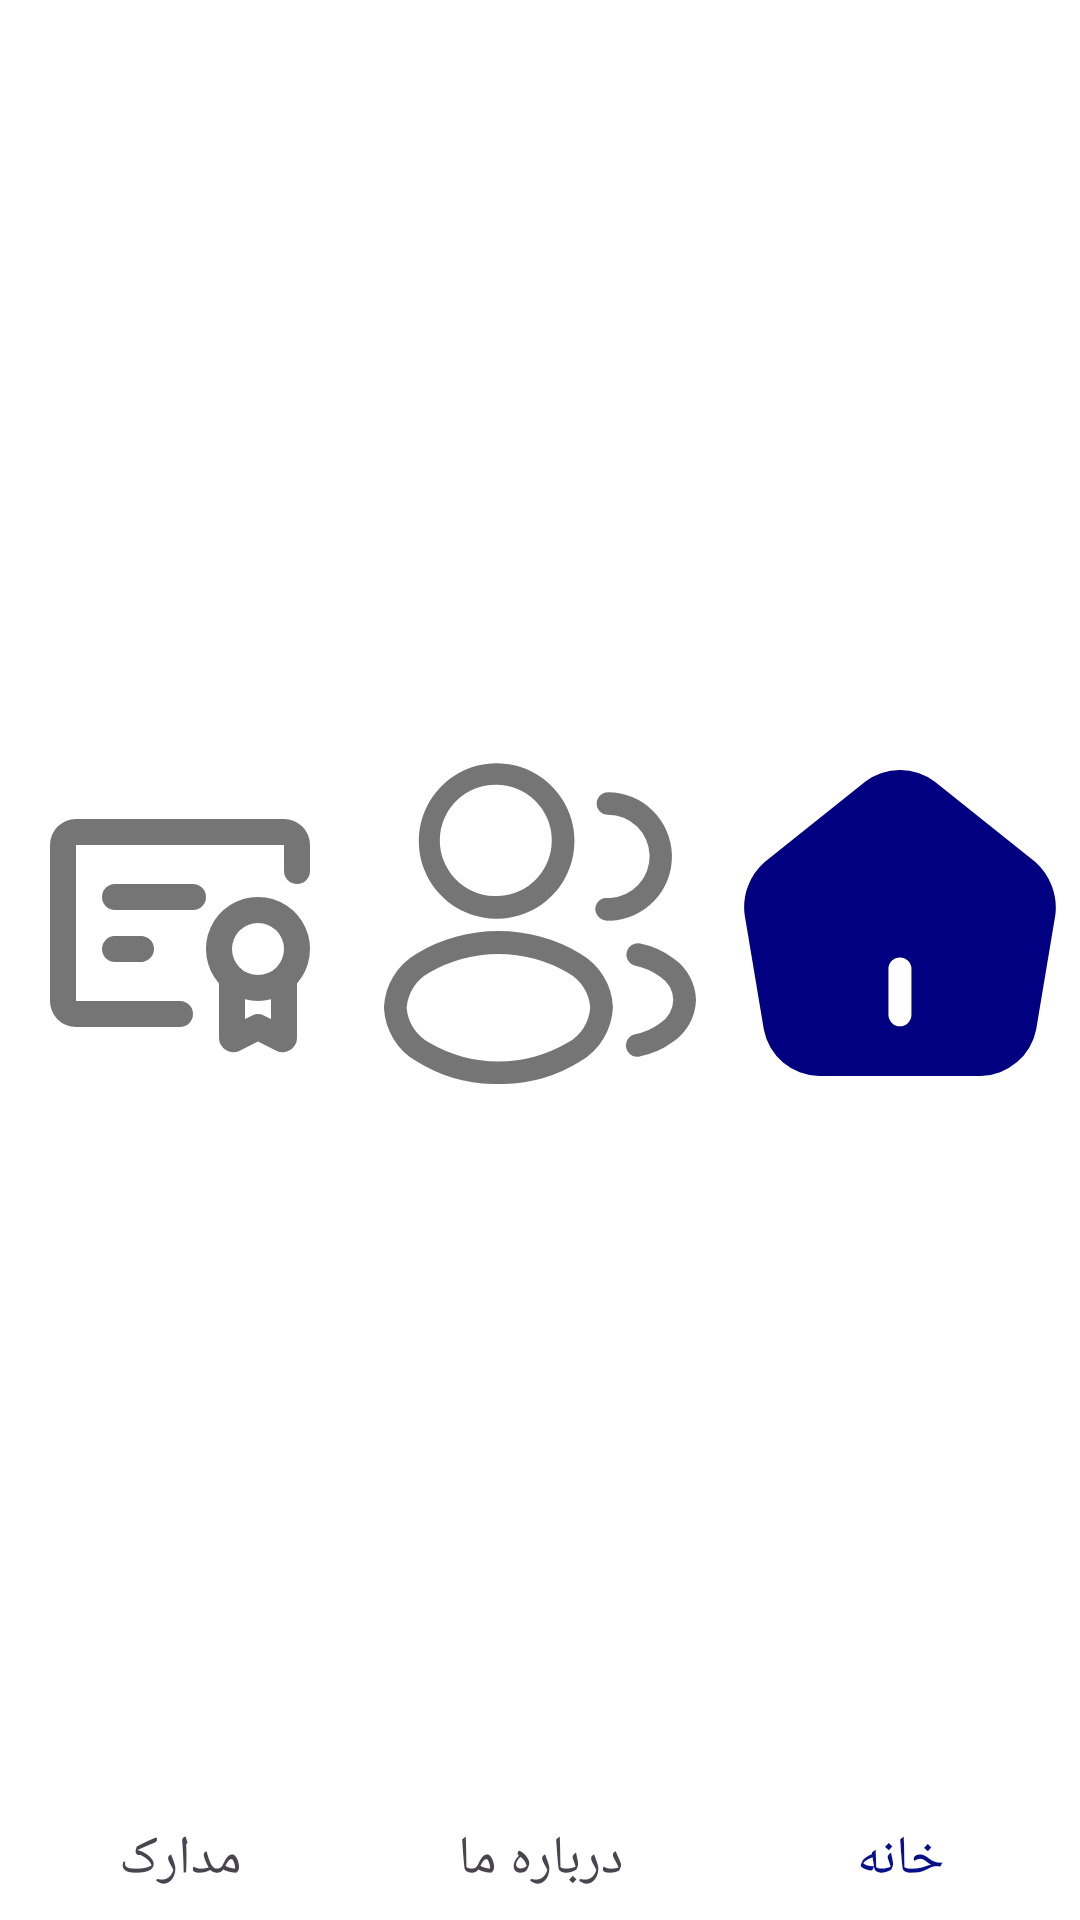

Produce the Android XML layout that renders to this screen, including the resource entries it uses.
<!-- AndroidManifest.xml: application theme Theme.Daneshjooyar -->
<!-- res/layout/custom_nav.xml -->
<?xml version="1.0" encoding="utf-8"?>
<androidx.constraintlayout.widget.ConstraintLayout xmlns:android="http://schemas.android.com/apk/res/android"
    xmlns:app="http://schemas.android.com/apk/res-auto"
    android:background="@color/white"
    android:layout_width="match_parent"
    android:layout_height="70dp">

    <View
        android:id="@+id/document"
        android:layout_width="0dp"
        android:layout_height="0dp"
        android:layout_margin="8dp"
        app:srcCompat="@drawable/ic_document"
        app:layout_constraintBottom_toBottomOf="parent"
        app:layout_constraintStart_toStartOf="parent"
        app:layout_constraintEnd_toStartOf="@+id/about_us"
        app:layout_constraintTop_toTopOf="parent"/>

    <View
        android:id="@+id/about_us"
        android:layout_width="0dp"
        android:layout_height="0dp"
        android:layout_margin="8dp"
        android:padding="8dp"
        app:srcCompat="@drawable/ic_about_as"
        app:layout_constraintBottom_toBottomOf="parent"
        app:layout_constraintStart_toEndOf="@+id/document"
        app:layout_constraintEnd_toStartOf="@+id/home"
        app:layout_constraintTop_toTopOf="parent"/>

    <View
        android:id="@+id/home"
        android:layout_width="0dp"
        android:layout_height="0dp"
        android:layout_margin="8dp"
        android:padding="8dp"
        app:layout_constraintBottom_toBottomOf="parent"
        app:layout_constraintEnd_toEndOf="parent"
        app:layout_constraintStart_toEndOf="@+id/about_us"
        app:layout_constraintTop_toTopOf="parent"
        app:srcCompat="@drawable/ic_home_active" />

    <androidx.appcompat.widget.AppCompatImageView
        android:id="@+id/ic_document"
        android:layout_width="0dp"
        android:layout_height="0dp"
        app:layout_constraintBottom_toTopOf="@+id/txt_document"
        app:layout_constraintEnd_toEndOf="@+id/document"
        app:layout_constraintStart_toStartOf="@+id/document"
        app:layout_constraintTop_toTopOf="@+id/document"
        app:srcCompat="@drawable/ic_document" />

    <androidx.appcompat.widget.AppCompatImageView
        android:id="@+id/ic_about_us"
        android:layout_width="0dp"
        android:layout_height="0dp"
        app:layout_constraintEnd_toEndOf="@+id/about_us"
        app:layout_constraintStart_toStartOf="@+id/about_us"
        app:layout_constraintTop_toTopOf="@+id/about_us"
        app:layout_constraintBottom_toTopOf="@+id/txt_about_us"
        app:srcCompat="@drawable/ic_about_as" />

    <androidx.appcompat.widget.AppCompatImageView
        android:id="@+id/ic_home"
        android:layout_width="0dp"
        android:layout_height="0dp"
        app:layout_constraintBottom_toTopOf="@+id/txt_home"
        app:layout_constraintEnd_toEndOf="@+id/home"
        app:layout_constraintStart_toStartOf="@+id/home"
        app:layout_constraintTop_toTopOf="@+id/home"
        app:srcCompat="@drawable/ic_home_active" />

    <TextView
        android:id="@+id/txt_document"
        android:layout_width="wrap_content"
        android:layout_height="wrap_content"
        android:text="@string/document"
        android:textSize="18sp"
        app:layout_constraintBottom_toBottomOf="@+id/document"
        app:layout_constraintEnd_toEndOf="@+id/document"
        app:layout_constraintStart_toStartOf="@+id/document"
        app:layout_constraintTop_toBottomOf="@+id/ic_document" />

    <TextView
        android:id="@+id/txt_about_us"
        android:layout_width="wrap_content"
        android:layout_height="wrap_content"
        android:text="@string/about_as"
        android:textSize="18sp"
        app:layout_constraintBottom_toBottomOf="@+id/about_us"
        app:layout_constraintEnd_toEndOf="@+id/about_us"
        app:layout_constraintStart_toStartOf="@+id/about_us"
        app:layout_constraintTop_toBottomOf="@+id/ic_about_us" />

    <TextView
        android:id="@+id/txt_home"
        android:layout_width="wrap_content"
        android:layout_height="wrap_content"
        android:text="@string/home"
        android:textColor="@color/primary"
        android:textSize="18sp"
        app:layout_constraintBottom_toBottomOf="@+id/home"
        app:layout_constraintEnd_toEndOf="@+id/home"
        app:layout_constraintStart_toStartOf="@+id/home"
        app:layout_constraintTop_toBottomOf="@+id/ic_home" />

</androidx.constraintlayout.widget.ConstraintLayout>
<!-- resources referenced by this layout -->
<resources>
  <color name="primary">#071089</color>
  <color name="white">#FFFFFFFF</color>
  <!-- drawable ic_about_as (drawable) -->
  <vector android:height="41.29908dp" android:viewportHeight="21.3"
      android:viewportWidth="20.63" android:width="40dp" xmlns:android="http://schemas.android.com/apk/res/android">
      <path android:fillColor="@color/gray" android:pathData="M7.56,10.37h-0.08a0.543,0.543 0,0 0,-0.18 0,5.145 5.145,0 1,1 0.29,0ZM7.397,1.5a3.686,3.686 0,0 0,-0.14 7.37,1.665 1.665,0 0,1 0.32,0A3.687,3.687 0,0 0,7.397 1.5Z"/>
      <path android:fillColor="@color/gray" android:pathData="M14.94,10.5a0.277,0.277 0,0 1,-0.09 -0.01,0.792 0.792,0 0,1 -0.87,-0.66 0.729,0.729 0,0 1,0.62 -0.83c0.12,-0.01 0.25,-0.01 0.36,-0.01a2.752,2.752 0,0 0,-0.15 -5.5,0.74 0.74,0 0,1 -0.75,-0.74 0.755,0.755 0,0 1,0.75 -0.75,4.252 4.252,0 0,1 0.16,8.5Z"/>
      <path android:fillColor="@color/gray" android:pathData="M7.57,21.3a9.878,9.878 0,0 1,-5.42 -1.5A4.291,4.291 0,0 1,-0.003 16.25a4.336,4.336 0,0 1,2.15 -3.57,10.587 10.587,0 0,1 10.84,0 4.314,4.314 0,0 1,2.15 3.55,4.336 4.336,0 0,1 -2.15,3.57A9.9,9.9 0,0 1,7.57 21.3ZM2.98,13.94A2.876,2.876 0,0 0,1.497 16.26a2.869,2.869 0,0 0,1.48 2.3,9.037 9.037,0 0,0 9.18,0 2.876,2.876 0,0 0,1.48 -2.32,2.869 2.869,0 0,0 -1.48,-2.3A9.084,9.084 0,0 0,2.98 13.94Z"/>
      <path android:fillColor="@color/gray" android:pathData="M16.74,19.5a0.738,0.738 0,0 1,-0.73 -0.6,0.76 0.76,0 0,1 0.58,-0.89 4.05,4.05 0,0 0,1.66 -0.73,1.956 1.956,0 0,0 0.88,-1.54 1.94,1.94 0,0 0,-0.87 -1.53,4.187 4.187,0 0,0 -1.64,-0.73 0.753,0.753 0,0 1,0.33 -1.47,5.581 5.581,0 0,1 2.22,1 3.439,3.439 0,0 1,1.46 2.73,3.483 3.483,0 0,1 -1.47,2.74 5.416,5.416 0,0 1,-2.26 1A0.468,0.468 0,0 1,16.74 19.5Z"/>
  </vector>
  <!-- drawable ic_document (drawable) -->
  <vector android:height="46dp" android:viewportHeight="24"
      android:viewportWidth="24" android:width="46dp" xmlns:android="http://schemas.android.com/apk/res/android">
      <group>
          <clip-path android:pathData="M0,0h24v24h-24z"/>
          <path android:fillColor="@color/gray" android:pathData="M18,10a4,4 0,0 1,3 6.646v4.192a1.1,1.1 0,0 1,-1.592 0.984l-1.408,-0.7 -1.408,0.7a1.1,1.1 0,0 1,-1.592 -0.984L15,16.646a4,4 0,0 1,3 -6.646ZM20,4a2,2 0,0 1,2 2v2a1,1 0,0 1,-2 0v-2h-16v12h8a1,1 0,0 1,0 2h-8a2,2 0,0 1,-2 -2L2,6a2,2 0,0 1,2 -2ZM19,17.874a4.031,4.031 0,0 1,-2 0v1.508l0.553,-0.276a1,1 0,0 1,0.894 0l0.553,0.276ZM18,12a2,2 0,1 0,2 2A2,2 0,0 0,18 12ZM9,13a1,1 0,0 1,0.117 1.993l-0.117,0.007h-2a1,1 0,0 1,-0.117 -1.993l0.117,-0.007ZM13,9a1,1 0,0 1,0 2h-6a1,1 0,0 1,0 -2Z"/>
      </group>
  </vector>
  <!-- drawable ic_home_active (drawable) -->
  <vector android:height="39.325565dp" android:viewportHeight="20"
      android:viewportWidth="20.343" android:width="40dp" xmlns:android="http://schemas.android.com/apk/res/android">
      <path android:fillColor="@color/accent" android:pathData="M18.997,6.01l-6.55,-5.24a3.765,3.765 0,0 0,-4.55 -0.01L1.35,6.01a3.917,3.917 0,0 0,-1.31 3.43L1.297,16.98a3.716,3.716 0,0 0,3.57 3.02h10.6a3.773,3.773 0,0 0,3.58 -3.03l1.26,-7.54A4.018,4.018 0,0 0,18.997 6.01ZM10.917,16a0.75,0.75 0,0 1,-1.5 0v-3a0.75,0.75 0,0 1,1.5 0Z"/>
  </vector>
  <string name="about_as">درباره ما</string>
  <string name="document">مدارک</string>
  <string name="home">خانه</string>
  <style name="Theme.Daneshjooyar" parent="Base.Theme.Daneshjooyar" />
  <color name="gray">#757575</color>
  <color name="accent">#000080</color>
  <style name="Base.Theme.Daneshjooyar" parent="Theme.Material3.DayNight.NoActionBar">
          
          <item name="fontFamily">@font/tanha</item>
          <item name="colorPrimary">@color/primary</item>
      </style>
</resources>
